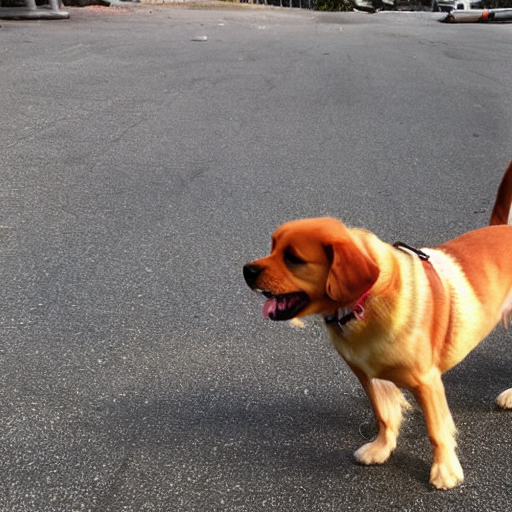
Generation parameters embedded in this image by AUTOMATIC1111 Stable Diffusion web UI or a fork of it (Forge, ...) (PNG 'parameters' text chunk):
dog
Steps: 60, Sampler: DDIM, CFG scale: 10, Seed: 1213970385, Size: 512x512, Model hash: 06c50424